Run: headless pygame with SDL's dummy video driver; simulated clock (each Clock.tick advances the game by its frame time, no real sleeping); random seed 0; keys injected as events and as key.get_pressed() state; no mouse input.
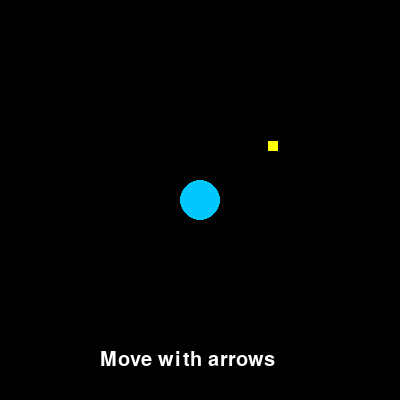
Frame 1 of 4 · flips 1–60 · no input
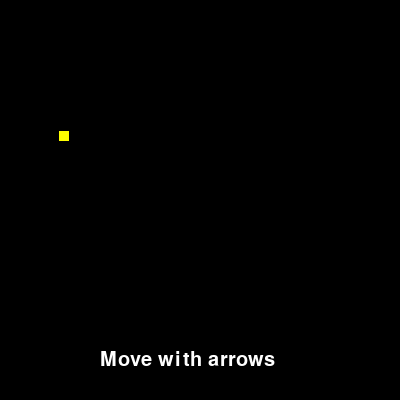
Frame 2 of 4 · flips 61–180 · tapped SPACE, RETURN · held RIGHT (→), D
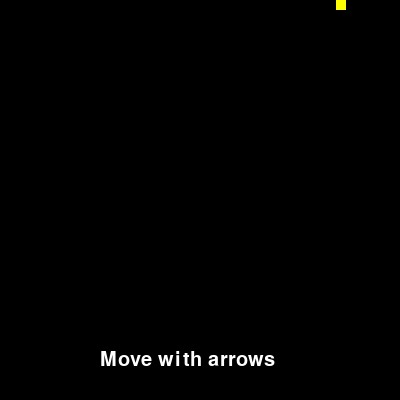
Frame 3 of 4 · flips 181–300 · held DOWN (↓), S
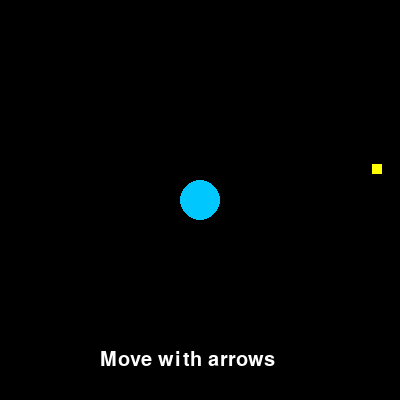
Frame 4 of 4 · flips 301–420 · held LEFT (←), A, UP (↑), W

The pygame program that drew these frames:

import pygame, sys, random
pygame.init()
W, H = 400, 400
screen = pygame.display.set_mode((W, H))
clock = pygame.time.Clock()
font = pygame.font.SysFont("Arial", 30)
px, py = W // 2, H // 2
running = True
while running:
    for event in pygame.event.get():
        if event.type == pygame.QUIT: running = False
    keys = pygame.key.get_pressed()
    if keys[pygame.K_LEFT]: px -= 5
    if keys[pygame.K_RIGHT]: px += 5
    if keys[pygame.K_UP]: py -= 5
    if keys[pygame.K_DOWN]: py += 5
    screen.fill((0, 0, 0))
    pygame.draw.circle(screen, (0, 200, 255), (px, py), 20)
    pygame.draw.rect(screen, (255, 255, 0), (random.randint(0, W-10), random.randint(0, H-10), 10, 10))
    screen.blit(font.render("Move with arrows", True, (255, 255, 255)), (100, 350))
    pygame.display.flip(); clock.tick(60)
pygame.quit()
sys.exit()
